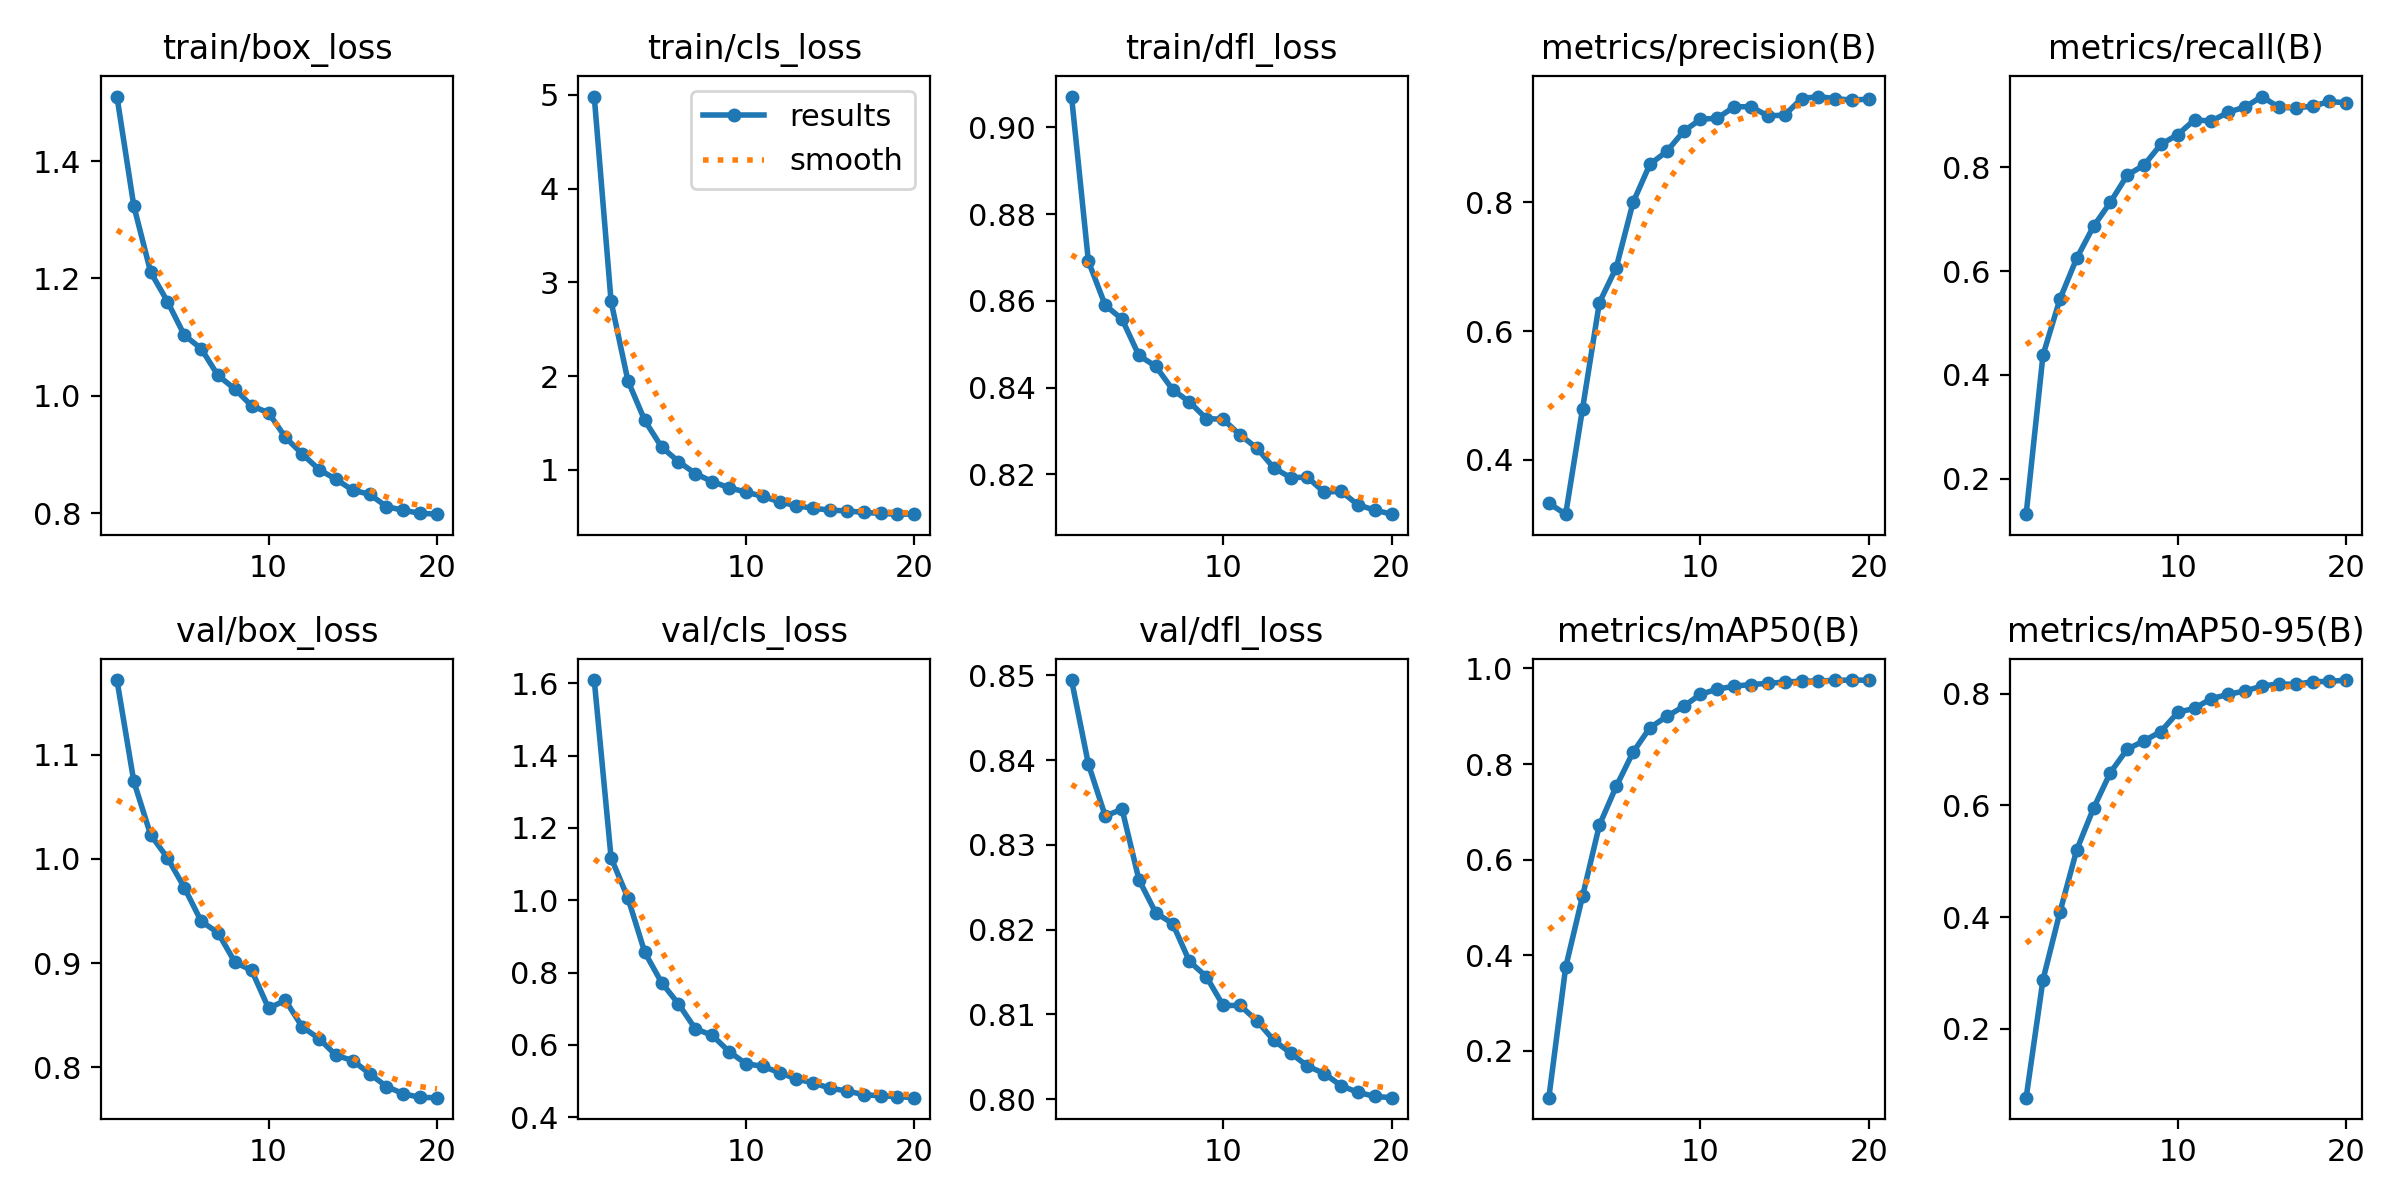

Data behind this chart, as committed beside it:
epoch, time, train/box_loss, train/cls_loss, train/dfl_loss, metrics/precision(B), metrics/recall(B), metrics/mAP50(B), metrics/mAP50-95(B), val/box_loss, val/cls_loss, val/dfl_loss, lr/pg0, lr/pg1, lr/pg2
1, 124.2, 1.51, 4.981, 0.9071, 0.3325, 0.1316, 0.1019, 0.07637, 1.172, 1.609, 0.8494, 7.09114e-05, 7.09114e-05, 7.09114e-05
2, 227.3, 1.324, 2.796, 0.8691, 0.3155, 0.4381, 0.3751, 0.2877, 1.075, 1.117, 0.8395, 0.000141, 0.000141, 0.000141
3, 329.9, 1.211, 1.951, 0.859, 0.4792, 0.5457, 0.5234, 0.4081, 1.023, 1.006, 0.8334, 0.0002078, 0.0002078, 0.0002078
4, 438.5, 1.161, 1.527, 0.8558, 0.6442, 0.6248, 0.6721, 0.52, 1.001, 0.8559, 0.8342, 0.0002015, 0.0002015, 0.0002015
5, 539.5, 1.103, 1.244, 0.8474, 0.6986, 0.6864, 0.7531, 0.5948, 0.9726, 0.7721, 0.8259, 0.0001929, 0.0001929, 0.0001929
6, 637.7, 1.081, 1.09, 0.8449, 0.7999, 0.7328, 0.8247, 0.6588, 0.9402, 0.7133, 0.822, 0.0001821, 0.0001821, 0.0001821
7, 737.4, 1.035, 0.9612, 0.8395, 0.8592, 0.785, 0.876, 0.7006, 0.9292, 0.6445, 0.8207, 0.0001695, 0.0001695, 0.0001695
8, 835.1, 1.012, 0.8763, 0.8367, 0.8791, 0.8045, 0.8996, 0.7155, 0.901, 0.6266, 0.8163, 0.0001554, 0.0001554, 0.0001554
9, 932.6, 0.9829, 0.8102, 0.8329, 0.9103, 0.8444, 0.9205, 0.7323, 0.893, 0.5817, 0.8145, 0.0001401, 0.0001401, 0.0001401
10, 1030, 0.9714, 0.7644, 0.8327, 0.929, 0.8632, 0.946, 0.7665, 0.8567, 0.5482, 0.8111, 0.0001241, 0.0001241, 0.0001241
11, 1144, 0.9294, 0.7186, 0.8291, 0.9307, 0.8917, 0.9565, 0.774, 0.8643, 0.5406, 0.8111, 0.0001076, 0.0001076, 0.0001076
12, 1232, 0.9011, 0.66, 0.8261, 0.9484, 0.8892, 0.9629, 0.7913, 0.8388, 0.5234, 0.8093, 9.10713e-05, 9.10713e-05, 9.10713e-05
13, 1323, 0.8747, 0.6177, 0.8215, 0.9487, 0.9065, 0.9663, 0.7988, 0.8276, 0.5057, 0.8069, 7.49838e-05, 7.49838e-05, 7.49838e-05
14, 1418, 0.8581, 0.5923, 0.8192, 0.9344, 0.9164, 0.9688, 0.805, 0.8115, 0.495, 0.8055, 5.96985e-05, 5.96985e-05, 5.96985e-05
15, 1507, 0.8394, 0.5705, 0.8193, 0.9356, 0.9366, 0.9715, 0.8135, 0.8065, 0.4803, 0.8039, 4.55919e-05, 4.55919e-05, 4.55919e-05
16, 1605, 0.8325, 0.5639, 0.8158, 0.9612, 0.9157, 0.9734, 0.8177, 0.7939, 0.4726, 0.803, 3.30112e-05, 3.30112e-05, 3.30112e-05
17, 1706, 0.8117, 0.5467, 0.8161, 0.9644, 0.9148, 0.9737, 0.8166, 0.7816, 0.4626, 0.8016, 2.22663e-05, 2.22663e-05, 2.22663e-05
18, 1805, 0.8051, 0.5371, 0.8129, 0.9611, 0.9179, 0.9751, 0.8215, 0.7747, 0.4592, 0.8008, 1.36217e-05, 1.36217e-05, 1.36217e-05
19, 1905, 0.8002, 0.5284, 0.8117, 0.9589, 0.9271, 0.9757, 0.8219, 0.7711, 0.4571, 0.8003, 7.29036e-06, 7.29036e-06, 7.29036e-06
20, 2006, 0.7986, 0.5296, 0.8108, 0.9604, 0.9244, 0.9752, 0.8245, 0.7709, 0.4541, 0.8002, 3.42808e-06, 3.42808e-06, 3.42808e-06
